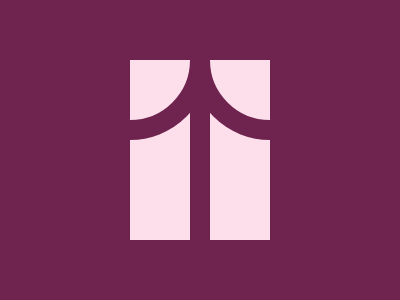

Give the HTML and CSS whose rendering is this image.

<div class="frame">
  <div class="cir left"></div>
  <div class="cir right"></div>
</div>
<style>
  * {
    background: #6F2450
  }
  .frame {
    position: relative;
    width: 140px;
    height: 180px;
    top: 50%;
    left: 50%;
    transform: translate( -50%, -50%);
    background: linear-gradient( to right, #FCDFEB 60px, #6F2450 60px 80px, #FCDFEB 80px);
    overflow: hidden
  }
  .cir {
    position: absolute;
    top: -44.5%;
    width: 120px;
    height: 120px;
    border: 20px solid #6F2450;
    border-radius: 100%;
    background: #FCDFEB
  }
  .left {
    left: -57%
  }
  .right {
    right: -57%
  }
</style>
